Image classification data set "images" (zaid-gul/ECG_Classification on GitHub). Class labels (3): ARR, CHF, NSR.

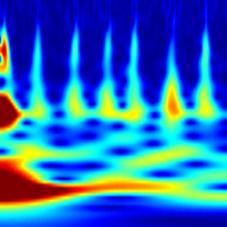
Label: CHF

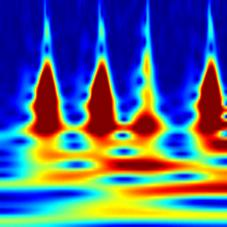
Label: CHF

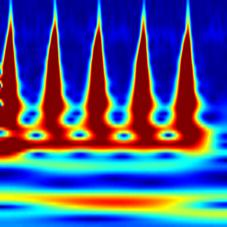
Label: ARR

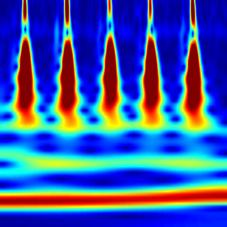
Label: NSR

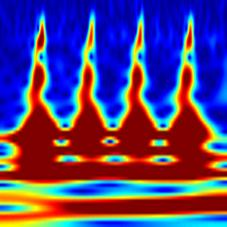
Label: CHF

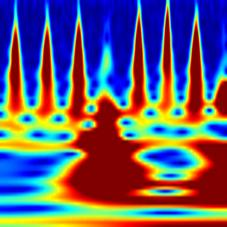
Label: ARR
